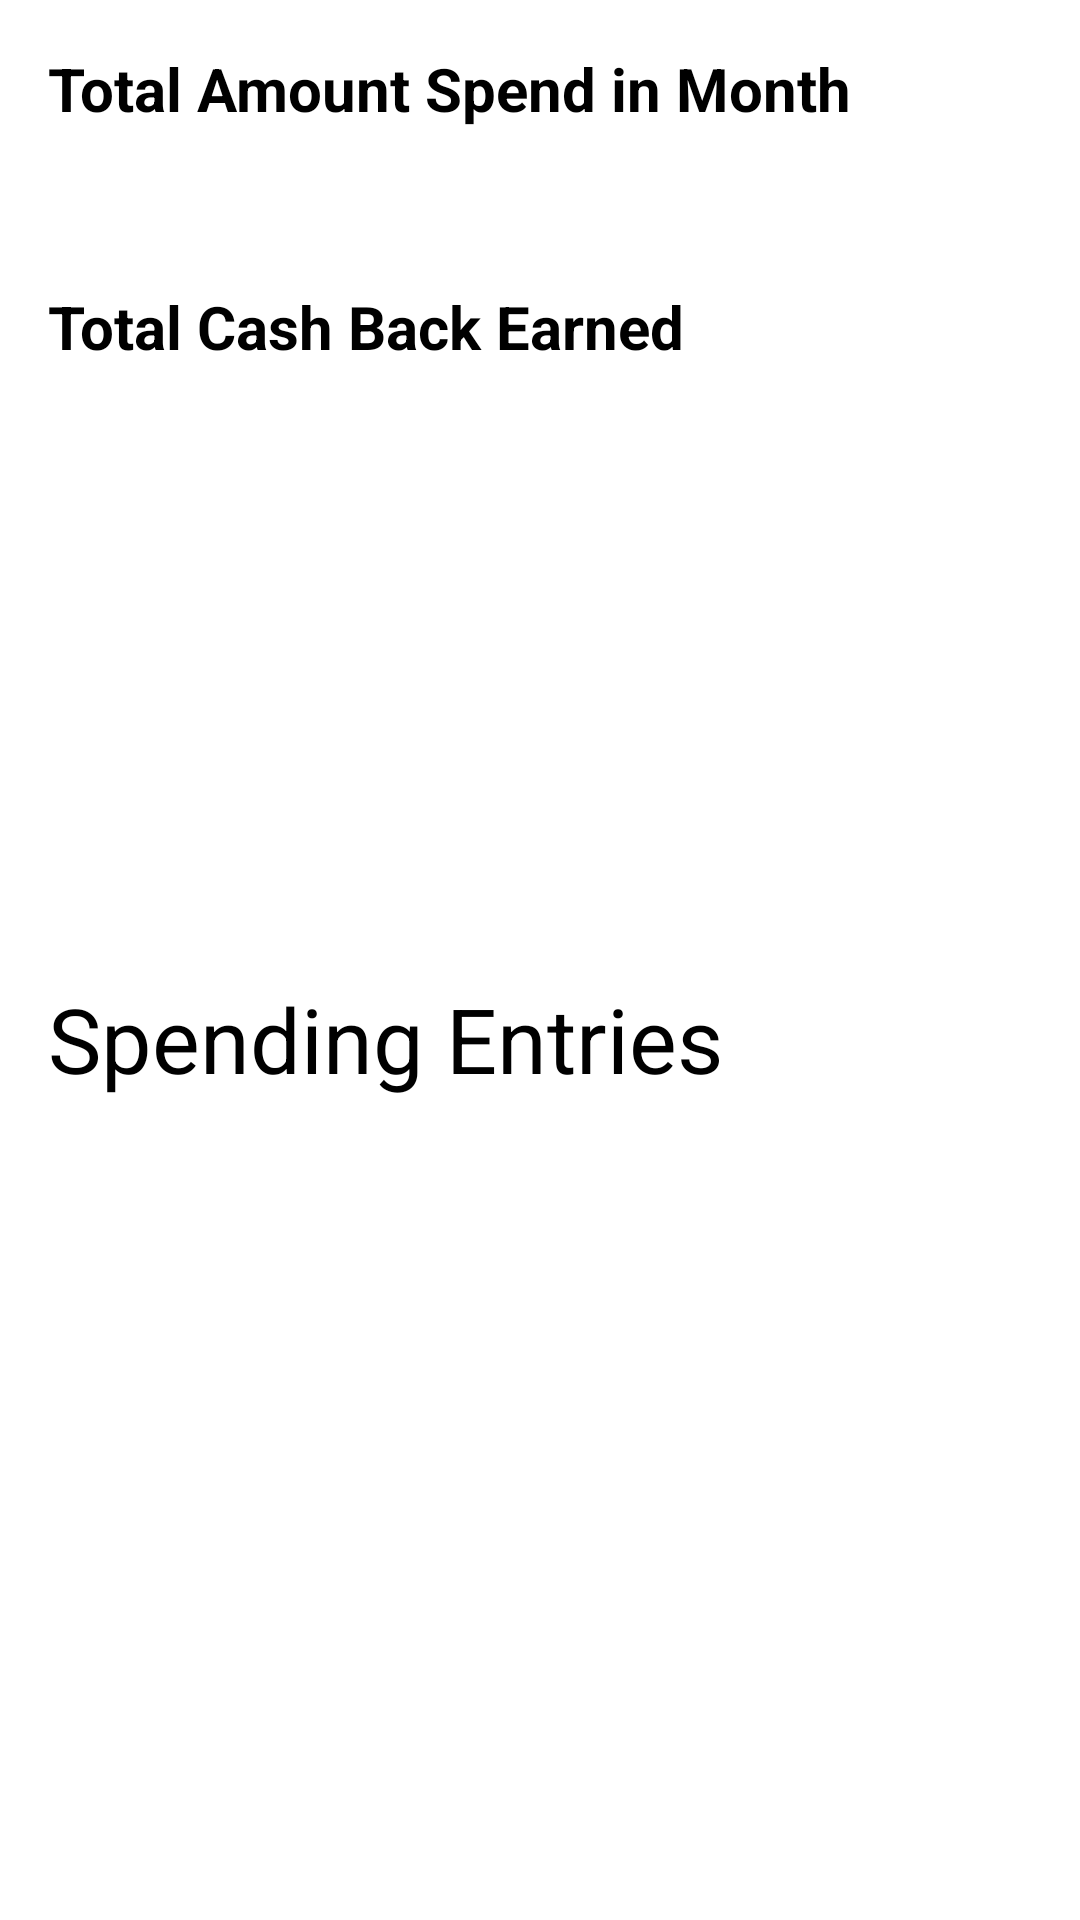

Layout XML and referenced resources for this Android screen:
<!-- AndroidManifest.xml: application theme Theme.MobileIndividualAssignment -->
<!-- res/layout/activity_homepage.xml -->
<?xml version="1.0" encoding="utf-8"?>
<androidx.constraintlayout.widget.ConstraintLayout xmlns:android="http://schemas.android.com/apk/res/android"
    xmlns:app="http://schemas.android.com/apk/res-auto"
    xmlns:tools="http://schemas.android.com/tools"
    android:layout_width="match_parent"
    android:layout_height="match_parent"
    tools:context=".Homepage">

    <LinearLayout
        android:id="@+id/linearLayout1"
        android:layout_width="match_parent"
        android:layout_height="wrap_content"
        android:orientation="vertical"
        app:layout_constraintEnd_toEndOf="parent"
        app:layout_constraintStart_toStartOf="parent"
        app:layout_constraintTop_toTopOf="parent">

        <TextView
            android:id="@+id/txtTitleTotal"
            android:layout_width="match_parent"
            android:layout_height="wrap_content"
            android:layout_marginStart="16dp"
            android:layout_marginTop="16dp"
            android:text="Total Amount Spend in Month"
            android:textColor="@color/black"
            android:textSize="20sp"
            android:textStyle="bold" />

        <TextView
            android:id="@+id/displayTotalAmountSpent"
            android:layout_width="match_parent"
            android:layout_height="wrap_content"
            android:layout_marginStart="16dp"
            android:layout_marginTop="16dp"
            android:text=""
            android:textSize="15sp"
            android:textStyle="bold"
            app:layout_constraintStart_toStartOf="parent"
            app:layout_constraintTop_toTopOf="parent" />


        <TextView
            android:id="@+id/txtTitle"
            android:layout_width="match_parent"
            android:layout_height="wrap_content"
            android:layout_marginStart="16dp"
            android:layout_marginTop="16dp"
            android:textColor="@color/black"
            android:text="Total Cash Back Earned"
            android:textSize="20sp"
            android:textStyle="bold" />

        <TextView
            android:id="@+id/displayCashBackPetrolSpend"
            android:layout_width="match_parent"
            android:layout_height="wrap_content"
            android:layout_marginStart="16dp"
            android:layout_marginTop="16dp"
            android:text=""
            android:textSize="15sp"
            android:textStyle="bold"
            app:layout_constraintStart_toStartOf="parent"
            app:layout_constraintTop_toTopOf="parent" />

        <TextView
            android:id="@+id/displayCashBackGroceries"
            android:layout_width="match_parent"
            android:layout_height="wrap_content"
            android:layout_marginStart="16dp"
            android:layout_marginTop="16dp"
            android:text=""
            android:textSize="15sp"
            android:textStyle="bold"
            app:layout_constraintStart_toStartOf="parent"
            app:layout_constraintTop_toTopOf="parent" />

        <TextView
            android:id="@+id/displayCashBackEWallet"
            android:layout_width="match_parent"
            android:layout_height="wrap_content"
            android:layout_marginStart="16dp"
            android:layout_marginTop="16dp"
            android:text=""
            android:textSize="15sp"
            android:textStyle="bold"
            app:layout_constraintStart_toStartOf="parent"
            app:layout_constraintTop_toTopOf="parent" />

        <TextView
            android:id="@+id/displayCashBackOther"
            android:layout_width="match_parent"
            android:layout_height="wrap_content"
            android:layout_marginStart="16dp"
            android:layout_marginTop="16dp"
            android:text=""
            android:textSize="15sp"
            android:textStyle="bold"
            app:layout_constraintStart_toStartOf="parent"
            app:layout_constraintTop_toTopOf="parent" />

        <TextView
            android:id="@+id/displayTotalCashBack"
            android:layout_width="match_parent"
            android:layout_height="wrap_content"
            android:layout_marginStart="16dp"
            android:layout_marginTop="16dp"
            android:layout_marginBottom="10dp"
            android:text=""
            android:textSize="15sp"
            android:textStyle="bold"
            app:layout_constraintStart_toStartOf="parent"
            app:layout_constraintTop_toTopOf="parent" />

    </LinearLayout>


    <LinearLayout
        android:id="@+id/linearLayout3"
        android:layout_width="match_parent"
        android:layout_height="433dp"
        android:layout_marginTop="20dp"
        android:orientation="vertical"
        app:layout_constraintEnd_toEndOf="parent"
        app:layout_constraintHorizontal_bias="0.0"
        app:layout_constraintStart_toStartOf="parent"
        app:layout_constraintTop_toBottomOf="@+id/linearLayout2">

        <ListView
            android:id="@+id/lvSpendEntries"
            android:layout_width="match_parent"
            android:layout_height="match_parent" />
    </LinearLayout>

    <LinearLayout
        android:id="@+id/linearLayout2"
        android:layout_width="match_parent"
        android:layout_height="67dp"
        android:layout_marginTop="12dp"
        android:orientation="horizontal"
        app:layout_constraintEnd_toEndOf="parent"
        app:layout_constraintHorizontal_bias="0.0"
        app:layout_constraintStart_toStartOf="parent"
        app:layout_constraintTop_toBottomOf="@+id/linearLayout1">

        <TextView
            android:id="@+id/txtCardTitle"
            android:layout_width="wrap_content"
            android:layout_height="wrap_content"
            android:layout_marginStart="16dp"
            android:layout_weight="1"
            android:text="Spending Entries"
            android:textColor="@color/black"
            android:textSize="30sp"
            app:layout_constraintStart_toStartOf="parent" />

        <ImageButton
            android:id="@+id/imgButtonAddEntry"
            android:layout_width="wrap_content"
            android:layout_height="wrap_content"
            android:layout_weight="1"
            android:background="@color/white"
            app:srcCompat="@drawable/ic_baseline_add_24" />


    </LinearLayout>

</androidx.constraintlayout.widget.ConstraintLayout>
<!-- resources referenced by this layout -->
<resources>
  <color name="black">#FF000000</color>
  <color name="white">#FFFFFFFF</color>
  <style name="Theme.MobileIndividualAssignment" parent="Theme.MaterialComponents.DayNight.DarkActionBar">
          
          <item name="colorPrimary">@color/purple_500</item>
          <item name="colorPrimaryVariant">@color/purple_700</item>
          <item name="colorOnPrimary">@color/white</item>
          
          <item name="colorSecondary">@color/teal_200</item>
          <item name="colorSecondaryVariant">@color/teal_700</item>
          <item name="colorOnSecondary">@color/black</item>
          
          <item name="android:statusBarColor" tools:targetApi="l">?attr/colorPrimaryVariant</item>
          
      </style>
  <color name="purple_500">#FF6200EE</color>
  <color name="purple_700">#FF3700B3</color>
  <color name="teal_200">#FF03DAC5</color>
  <color name="teal_700">#FF018786</color>
</resources>
